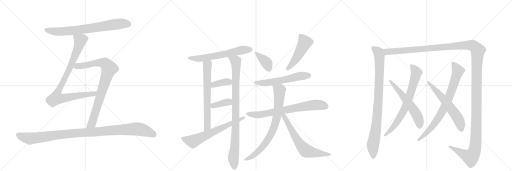
t = 0.00 s
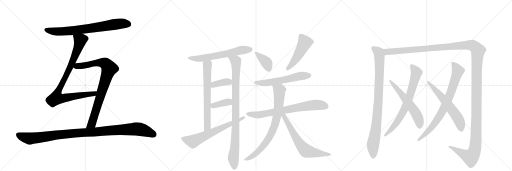
t = 3.74 s
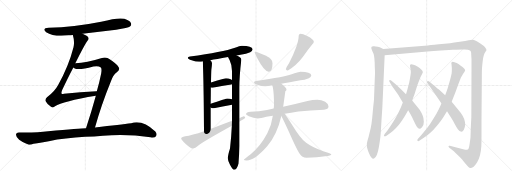
t = 7.48 s
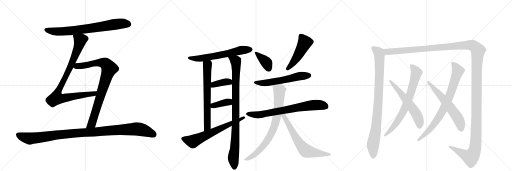
t = 11.22 s
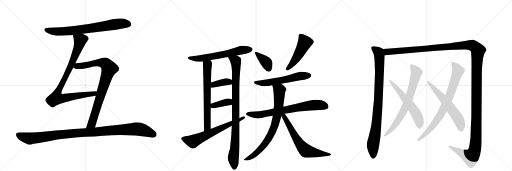
t = 14.96 s
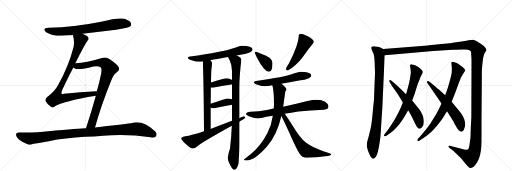
t = 18.70 s

The animated SVG that drew these frames (rendered in a browser with its animation timeline set to each time). Animation: 22 CSS @keyframes rules; one cycle of 18.70 s.

<svg version="1.1" viewBox="0 0 3072 1024" xmlns="http://www.w3.org/2000/svg">
  <g stroke="lightgray" stroke-dasharray="1,1" stroke-width="1" transform="scale(4, 4)">
    <line x1="0" y1="0" x2="256" y2="256"></line>
    <line x1="256" y1="0" x2="0" y2="256"></line>
    <line x1="128" y1="0" x2="128" y2="256"></line>
    <line x1="0" y1="128" x2="256" y2="128"></line>
    <line x1="256" y1="0" x2="512" y2="256"></line>
    <line x1="512" y1="0" x2="256" y2="256"></line>
    <line x1="384" y1="0" x2="384" y2="256"></line>
    <line x1="256" y1="128" x2="512" y2="128"></line>
    <line x1="512" y1="0" x2="768" y2="256"></line>
    <line x1="768" y1="0" x2="512" y2="256"></line>
    <line x1="640" y1="0" x2="640" y2="256"></line>
    <line x1="512" y1="128" x2="768" y2="128"></line>
  </g>
<g transform="scale(1, -1) translate(0, -850)">
   <style type="text/css">
    @keyframes keyframes0 {
      from {
       stroke: black;
       stroke-dashoffset: 749;
       stroke-width: 128;
       }
       71% {
       animation-timing-function: step-end;
       stroke: black;
       stroke-dashoffset: 0;
       stroke-width: 128;
       }
       to {
       stroke: black;
       stroke-width: 1024;
       }
       }
       #make-me-a-hanzi-animation-0 {
         animation: keyframes0 0.859538s both;
         animation-delay: 0.000000s;
         animation-timing-function: linear;
       }
    @keyframes keyframes1 {
      from {
       stroke: black;
       stroke-dashoffset: 914;
       stroke-width: 128;
       }
       75% {
       animation-timing-function: step-end;
       stroke: black;
       stroke-dashoffset: 0;
       stroke-width: 128;
       }
       to {
       stroke: black;
       stroke-width: 1024;
       }
       }
       #make-me-a-hanzi-animation-1 {
         animation: keyframes1 0.993815s both;
         animation-delay: 0.859538s;
         animation-timing-function: linear;
       }
    @keyframes keyframes2 {
      from {
       stroke: black;
       stroke-dashoffset: 864;
       stroke-width: 128;
       }
       74% {
       animation-timing-function: step-end;
       stroke: black;
       stroke-dashoffset: 0;
       stroke-width: 128;
       }
       to {
       stroke: black;
       stroke-width: 1024;
       }
       }
       #make-me-a-hanzi-animation-2 {
         animation: keyframes2 0.953125s both;
         animation-delay: 1.853353s;
         animation-timing-function: linear;
       }
    @keyframes keyframes3 {
      from {
       stroke: black;
       stroke-dashoffset: 1081;
       stroke-width: 128;
       }
       78% {
       animation-timing-function: step-end;
       stroke: black;
       stroke-dashoffset: 0;
       stroke-width: 128;
       }
       to {
       stroke: black;
       stroke-width: 1024;
       }
       }
       #make-me-a-hanzi-animation-3 {
         animation: keyframes3 1.129720s both;
         animation-delay: 2.806478s;
         animation-timing-function: linear;
       }
    @keyframes keyframes4 {
      from {
       stroke: black;
       stroke-dashoffset: 633;
       stroke-width: 128;
       }
       67% {
       animation-timing-function: step-end;
       stroke: black;
       stroke-dashoffset: 0;
       stroke-width: 128;
       }
       to {
       stroke: black;
       stroke-width: 1024;
       }
       }
       #make-me-a-hanzi-animation-4 {
         animation: keyframes4 0.765137s both;
         animation-delay: 3.936198s;
         animation-timing-function: linear;
       }
    @keyframes keyframes5 {
      from {
       stroke: black;
       stroke-dashoffset: 674;
       stroke-width: 128;
       }
       69% {
       animation-timing-function: step-end;
       stroke: black;
       stroke-dashoffset: 0;
       stroke-width: 128;
       }
       to {
       stroke: black;
       stroke-width: 1024;
       }
       }
       #make-me-a-hanzi-animation-5 {
         animation: keyframes5 0.798503s both;
         animation-delay: 4.701335s;
         animation-timing-function: linear;
       }
    @keyframes keyframes6 {
      from {
       stroke: black;
       stroke-dashoffset: 941;
       stroke-width: 128;
       }
       75% {
       animation-timing-function: step-end;
       stroke: black;
       stroke-dashoffset: 0;
       stroke-width: 128;
       }
       to {
       stroke: black;
       stroke-width: 1024;
       }
       }
       #make-me-a-hanzi-animation-6 {
         animation: keyframes6 1.015788s both;
         animation-delay: 5.499837s;
         animation-timing-function: linear;
       }
    @keyframes keyframes7 {
      from {
       stroke: black;
       stroke-dashoffset: 381;
       stroke-width: 128;
       }
       55% {
       animation-timing-function: step-end;
       stroke: black;
       stroke-dashoffset: 0;
       stroke-width: 128;
       }
       to {
       stroke: black;
       stroke-width: 1024;
       }
       }
       #make-me-a-hanzi-animation-7 {
         animation: keyframes7 0.560059s both;
         animation-delay: 6.515625s;
         animation-timing-function: linear;
       }
    @keyframes keyframes8 {
      from {
       stroke: black;
       stroke-dashoffset: 377;
       stroke-width: 128;
       }
       55% {
       animation-timing-function: step-end;
       stroke: black;
       stroke-dashoffset: 0;
       stroke-width: 128;
       }
       to {
       stroke: black;
       stroke-width: 1024;
       }
       }
       #make-me-a-hanzi-animation-8 {
         animation: keyframes8 0.556803s both;
         animation-delay: 7.075684s;
         animation-timing-function: linear;
       }
    @keyframes keyframes9 {
      from {
       stroke: black;
       stroke-dashoffset: 659;
       stroke-width: 128;
       }
       68% {
       animation-timing-function: step-end;
       stroke: black;
       stroke-dashoffset: 0;
       stroke-width: 128;
       }
       to {
       stroke: black;
       stroke-width: 1024;
       }
       }
       #make-me-a-hanzi-animation-9 {
         animation: keyframes9 0.786296s both;
         animation-delay: 7.632487s;
         animation-timing-function: linear;
       }
    @keyframes keyframes10 {
      from {
       stroke: black;
       stroke-dashoffset: 382;
       stroke-width: 128;
       }
       55% {
       animation-timing-function: step-end;
       stroke: black;
       stroke-dashoffset: 0;
       stroke-width: 128;
       }
       to {
       stroke: black;
       stroke-width: 1024;
       }
       }
       #make-me-a-hanzi-animation-10 {
         animation: keyframes10 0.560872s both;
         animation-delay: 8.418783s;
         animation-timing-function: linear;
       }
    @keyframes keyframes11 {
      from {
       stroke: black;
       stroke-dashoffset: 492;
       stroke-width: 128;
       }
       62% {
       animation-timing-function: step-end;
       stroke: black;
       stroke-dashoffset: 0;
       stroke-width: 128;
       }
       to {
       stroke: black;
       stroke-width: 1024;
       }
       }
       #make-me-a-hanzi-animation-11 {
         animation: keyframes11 0.650391s both;
         animation-delay: 8.979655s;
         animation-timing-function: linear;
       }
    @keyframes keyframes12 {
      from {
       stroke: black;
       stroke-dashoffset: 584;
       stroke-width: 128;
       }
       66% {
       animation-timing-function: step-end;
       stroke: black;
       stroke-dashoffset: 0;
       stroke-width: 128;
       }
       to {
       stroke: black;
       stroke-width: 1024;
       }
       }
       #make-me-a-hanzi-animation-12 {
         animation: keyframes12 0.725260s both;
         animation-delay: 9.630046s;
         animation-timing-function: linear;
       }
    @keyframes keyframes13 {
      from {
       stroke: black;
       stroke-dashoffset: 733;
       stroke-width: 128;
       }
       70% {
       animation-timing-function: step-end;
       stroke: black;
       stroke-dashoffset: 0;
       stroke-width: 128;
       }
       to {
       stroke: black;
       stroke-width: 1024;
       }
       }
       #make-me-a-hanzi-animation-13 {
         animation: keyframes13 0.846517s both;
         animation-delay: 10.355306s;
         animation-timing-function: linear;
       }
    @keyframes keyframes14 {
      from {
       stroke: black;
       stroke-dashoffset: 796;
       stroke-width: 128;
       }
       72% {
       animation-timing-function: step-end;
       stroke: black;
       stroke-dashoffset: 0;
       stroke-width: 128;
       }
       to {
       stroke: black;
       stroke-width: 1024;
       }
       }
       #make-me-a-hanzi-animation-14 {
         animation: keyframes14 0.897786s both;
         animation-delay: 11.201823s;
         animation-timing-function: linear;
       }
    @keyframes keyframes15 {
      from {
       stroke: black;
       stroke-dashoffset: 661;
       stroke-width: 128;
       }
       68% {
       animation-timing-function: step-end;
       stroke: black;
       stroke-dashoffset: 0;
       stroke-width: 128;
       }
       to {
       stroke: black;
       stroke-width: 1024;
       }
       }
       #make-me-a-hanzi-animation-15 {
         animation: keyframes15 0.787923s both;
         animation-delay: 12.099609s;
         animation-timing-function: linear;
       }
    @keyframes keyframes16 {
      from {
       stroke: black;
       stroke-dashoffset: 934;
       stroke-width: 128;
       }
       75% {
       animation-timing-function: step-end;
       stroke: black;
       stroke-dashoffset: 0;
       stroke-width: 128;
       }
       to {
       stroke: black;
       stroke-width: 1024;
       }
       }
       #make-me-a-hanzi-animation-16 {
         animation: keyframes16 1.010091s both;
         animation-delay: 12.887533s;
         animation-timing-function: linear;
       }
    @keyframes keyframes17 {
      from {
       stroke: black;
       stroke-dashoffset: 1626;
       stroke-width: 128;
       }
       84% {
       animation-timing-function: step-end;
       stroke: black;
       stroke-dashoffset: 0;
       stroke-width: 128;
       }
       to {
       stroke: black;
       stroke-width: 1024;
       }
       }
       #make-me-a-hanzi-animation-17 {
         animation: keyframes17 1.573242s both;
         animation-delay: 13.897624s;
         animation-timing-function: linear;
       }
    @keyframes keyframes18 {
      from {
       stroke: black;
       stroke-dashoffset: 739;
       stroke-width: 128;
       }
       71% {
       animation-timing-function: step-end;
       stroke: black;
       stroke-dashoffset: 0;
       stroke-width: 128;
       }
       to {
       stroke: black;
       stroke-width: 1024;
       }
       }
       #make-me-a-hanzi-animation-18 {
         animation: keyframes18 0.851400s both;
         animation-delay: 15.470866s;
         animation-timing-function: linear;
       }
    @keyframes keyframes19 {
      from {
       stroke: black;
       stroke-dashoffset: 592;
       stroke-width: 128;
       }
       66% {
       animation-timing-function: step-end;
       stroke: black;
       stroke-dashoffset: 0;
       stroke-width: 128;
       }
       to {
       stroke: black;
       stroke-width: 1024;
       }
       }
       #make-me-a-hanzi-animation-19 {
         animation: keyframes19 0.731771s both;
         animation-delay: 16.322266s;
         animation-timing-function: linear;
       }
    @keyframes keyframes20 {
      from {
       stroke: black;
       stroke-dashoffset: 802;
       stroke-width: 128;
       }
       72% {
       animation-timing-function: step-end;
       stroke: black;
       stroke-dashoffset: 0;
       stroke-width: 128;
       }
       to {
       stroke: black;
       stroke-width: 1024;
       }
       }
       #make-me-a-hanzi-animation-20 {
         animation: keyframes20 0.902669s both;
         animation-delay: 17.054036s;
         animation-timing-function: linear;
       }
    @keyframes keyframes21 {
      from {
       stroke: black;
       stroke-dashoffset: 610;
       stroke-width: 128;
       }
       67% {
       animation-timing-function: step-end;
       stroke: black;
       stroke-dashoffset: 0;
       stroke-width: 128;
       }
       to {
       stroke: black;
       stroke-width: 1024;
       }
       }
       #make-me-a-hanzi-animation-21 {
         animation: keyframes21 0.746419s both;
         animation-delay: 17.956706s;
         animation-timing-function: linear;
       }
</style>
<path d="M 495 648 Q 592 661 697 673 Q 769 683 780 692 Q 790 701 786 712 Q 779 727 746 738 Q 710 748 607 720 Q 442 687 292 684 Q 249 681 277 658 Q 322 628 412 639 Q 424 640 437 641 L 495 648 Z" fill="lightgray"></path> 
<path d="M 452 471 Q 506 580 525 606 Q 535 618 528 629 Q 522 636 495 648 C 468 661 430 670 437 641 Q 449 601 441 568 Q 413 457 348 340 Q 329 304 282 268 Q 269 255 273 245 Q 280 229 306 211 Q 318 201 330 213 Q 376 244 575 277 C 605 282 611 304 581 303 Q 580 304 578 303 Q 485 300 383 288 Q 373 285 370 289 Q 366 293 373 311 Q 410 389 440 446 L 452 471 Z" fill="lightgray"></path> 
<path d="M 570 86 Q 607 219 665 362 Q 678 402 701 418 Q 722 433 712 448 Q 699 470 658 496 Q 639 512 606 502 Q 521 475 452 471 C 422 469 413 459 440 446 Q 441 445 446 442 Q 467 427 560 452 Q 591 458 605 446 Q 612 439 607 410 Q 597 359 581 303 L 575 277 Q 550 186 516 81 C 507 52 562 57 570 86 Z" fill="lightgray"></path> 
<path d="M 511 30 Q 566 31 618 36 Q 762 48 903 27 Q 928 23 936 33 Q 945 48 932 62 Q 856 134 787 112 Q 727 105 570 86 L 516 81 Q 483 81 289 63 Q 219 54 113 56 Q 97 56 96 44 Q 95 31 115 13 Q 134 -2 169 -16 Q 181 -20 201 -12 Q 219 -8 293 4 Q 390 23 511 30 Z" fill="lightgray"></path> 
<path d="M 1451 577 Q 1439 577 1410 565 Q 1338 539 1140 512 Q 1127 511 1127 505 Q 1127 497 1150 489 Q 1175 480 1195 480 Q 1204 480 1217 482 L 1262 490 Q 1295 496 1368 509 L 1420 518 Q 1435 521 1451 524 Q 1475 528 1501 538 Q 1514 545 1516 556 Q 1512 575 1451 577 Z" fill="lightgray"></path> 
<path d="M 1217 482 Q 1222 358 1224 63 C 1224 33 1264 47 1264 77 L 1264 206 L 1264 229 Q 1265 284 1265 326 L 1266 356 Q 1267 413 1268 431 Q 1272 461 1272 472 Q 1272 480 1262 490 C 1244 514 1216 512 1217 482 Z" fill="lightgray"></path> 
<path d="M 1391 96 Q 1388 27 1380 -40 Q 1367 -81 1367 -99 Q 1367 -114 1380 -138 Q 1396 -168 1404 -168 Q 1422 -168 1431 -130 Q 1435 -86 1436 -25 L 1436 121 L 1436 142 L 1436 325 Q 1436 394 1448 493 Q 1448 506 1420 518 C 1394 533 1355 536 1368 509 Q 1371 503 1378 489 Q 1392 460 1392 425 L 1392 370 L 1392 346 L 1392 255 L 1392 223 L 1392 126 L 1391 96 Z" fill="lightgray"></path> 
<path d="M 1392 370 Q 1391 372 1384 375 Q 1372 381 1356 381 Q 1351 381 1266 356 C 1237 348 1235 330 1265 326 Q 1270 325 1276 325 Q 1330 335 1388 344 L 1392 346 C 1411 355 1411 355 1392 370 Z" fill="lightgray"></path> 
<path d="M 1392 255 Q 1380 260 1364 260 Q 1359 260 1264 229 C 1238 221 1238 221 1264 206 Q 1271 201 1283 201 Q 1335 212 1392 223 C 1421 229 1420 245 1392 255 Z" fill="lightgray"></path> 
<path d="M 1224 63 Q 1150 38 1111 33 Q 1087 28 1087 20 Q 1087 13 1111 -10 Q 1144 -40 1155 -40 Q 1170 -40 1194 -19 Q 1239 12 1391 96 L 1436 121 L 1438 122 Q 1471 139 1471 144 Q 1471 153 1463 153 Q 1461 153 1436 142 L 1392 126 Q 1348 110 1275 81 Q 1270 79 1264 77 L 1224 63 Z" fill="lightgray"></path> 
<path d="M 1532 541 Q 1528 541 1528 537 Q 1528 532 1543 503 Q 1586 421 1612 421 Q 1635 421 1635 472 Q 1635 498 1593 518 Q 1542 541 1532 541 Z" fill="lightgray"></path> 
<path d="M 1803 648 Q 1798 648 1794 643 Q 1792 639 1792 633 Q 1792 612 1778 570 Q 1758 515 1734 471 Q 1719 449 1715 436 Q 1719 428 1727 428 Q 1779 459 1818 511 Q 1848 554 1873 584 Q 1883 594 1883 600 Q 1883 615 1843 635 Q 1816 648 1803 648 Z" fill="lightgray"></path> 
<path d="M 1803 421 Q 1793 421 1767 411 Q 1706 387 1536 365 Q 1524 364 1524 356 Q 1524 349 1545 342 Q 1571 333 1591 333 Q 1607 333 1633 339 L 1634 339 L 1688 348 Q 1732 355 1803 369 Q 1827 372 1853 382 Q 1867 388 1868 400 Q 1865 420 1803 421 Z" fill="lightgray"></path> 
<path d="M 1642 200 Q 1622 196 1602 191 Q 1555 183 1503 180 Q 1477 180 1476 165 Q 1477 160 1493 154 Q 1521 142 1547 140 Q 1563 140 1598 150 Q 1617 154 1637 157 L 1708 169 Q 1745 175 1790 182 Q 1860 190 1944 193 Q 1971 193 1971 213 Q 1971 228 1951 241 Q 1929 253 1904 253 Q 1875 253 1845 245 Q 1767 225 1699 211 L 1642 200 Z" fill="lightgray"></path> 
<path d="M 1634 339 Q 1635 334 1637 327 Q 1644 289 1644 224 Q 1644 212 1642 200 L 1637 157 Q 1629 99 1604 51 Q 1561 -30 1504 -74 Q 1463 -104 1463 -108 Q 1463 -112 1480 -112 Q 1528 -112 1603 -27 Q 1663 44 1688 155 L 1699 211 Q 1700 214 1700 216 Q 1710 288 1712 303 Q 1719 309 1719 312 Q 1719 325 1688 348 C 1665 367 1627 368 1634 339 Z" fill="lightgray"></path> 
<path d="M 1688 155 Q 1699 135 1734 59 Q 1781 -48 1799 -73 Q 1812 -95 1839 -95 Q 1907 -95 1950 -87 Q 1988 -83 1988 -76 Q 1988 -71 1944 -58 Q 1876 -35 1837 -6 Q 1801 22 1754 100 Q 1724 148 1708 169 C 1690 193 1674 182 1688 155 Z" fill="lightgray"></path> 
<path d="M 2299 557 L 2285 564 Q 2281 567 2267 570 Q 2252 573 2245 574 L 2240 574 Q 2232 574 2230 571 Q 2228 569 2228 564 L 2228 561 Q 2229 555 2235 542 Q 2242 530 2244 516 Q 2247 503 2248 478 L 2249 443 Q 2250 429 2250 415 Q 2250 401 2249 388 L 2244 254 Q 2243 242 2239 206 L 2233 142 Q 2229 102 2224 81 L 2211 28 Q 2201 -4 2201 -14 Q 2201 -28 2204 -40 Q 2207 -52 2214 -68 Q 2221 -84 2227 -92 Q 2235 -102 2240 -102 Q 2245 -102 2254 -91 Q 2262 -80 2268 -56 Q 2274 -31 2278 -2 Q 2283 26 2285 62 L 2289 130 L 2294 205 L 2308 520 C 2309 550 2309 552 2299 557 Z" fill="lightgray"></path> 
<path d="M 2308 520 L 2565 542 Q 2597 544 2645 548 L 2718 552 Q 2762 554 2777 554 L 2788 554 Q 2799 554 2807 553 Q 2818 550 2822 546 Q 2827 541 2827 533 Q 2827 524 2829 497 L 2829 432 L 2828 148 L 2825 90 L 2823 26 Q 2821 10 2817 -17 Q 2813 -44 2806 -46 Q 2803 -48 2798 -48 Q 2795 -48 2791 -47 Q 2781 -45 2762 -40 Q 2742 -35 2733 -32 L 2699 -24 Q 2697 -23 2695 -23 Q 2692 -23 2691 -26 L 2691 -28 Q 2691 -31 2696 -36 L 2723 -57 Q 2731 -64 2749 -82 Q 2768 -100 2774 -107 Q 2779 -114 2796 -135 Q 2813 -156 2821 -157 L 2823 -157 Q 2830 -157 2840 -151 Q 2851 -143 2863 -123 Q 2874 -102 2880 -80 Q 2886 -56 2888 -27 Q 2889 -4 2889 40 L 2889 122 L 2891 388 Q 2891 426 2892 442 Q 2893 458 2896 482 Q 2899 508 2903 519 Q 2906 530 2912 539 Q 2918 548 2919 550 Q 2919 557 2911 566 Q 2904 576 2882 590 Q 2860 605 2851 608 Q 2843 612 2837 613 L 2833 613 Q 2826 613 2812 610 Q 2795 606 2759 600 Q 2723 594 2700 592 L 2633 585 Q 2573 578 2568 578 L 2299 557 C 2269 555 2278 517 2308 520 Z" fill="lightgray"></path> 
<path d="M 2417 236 L 2405 206 Q 2393 179 2380 155 Q 2367 131 2351 107 Q 2336 84 2326 70 L 2308 47 Q 2304 41 2304 38 Q 2304 35 2305 34 Q 2306 33 2309 33 Q 2313 33 2319 37 L 2344 55 Q 2360 66 2376 83 Q 2392 99 2408 122 Q 2424 146 2432 160 L 2449 190 L 2473 248 L 2487 286 L 2505 342 Q 2511 359 2518 376 Q 2525 394 2531 404 Q 2537 413 2537 417 Q 2537 424 2529 432 Q 2521 441 2507 450 Q 2493 458 2481 462 Q 2473 466 2468 466 Q 2465 466 2463 464 Q 2460 461 2460 457 L 2460 455 Q 2461 450 2463 438 Q 2465 426 2465 414 Q 2464 402 2459 376 Q 2455 350 2449 332 Q 2445 314 2436 286 L 2417 236 Z" fill="lightgray"></path> 
<path d="M 2449 190 L 2463 166 Q 2469 156 2481 130 Q 2493 104 2501 91 Q 2509 79 2517 78 Q 2524 78 2533 89 Q 2543 100 2543 121 Q 2543 141 2536 158 Q 2529 175 2519 191 Q 2507 207 2496 220 L 2473 248 L 2436 286 L 2409 312 Q 2393 328 2372 347 L 2349 367 Q 2344 371 2340 371 Q 2338 371 2337 370 Q 2335 368 2335 366 Q 2335 363 2337 360 L 2353 334 L 2385 289 Q 2396 272 2417 236 L 2449 190 Z" fill="lightgray"></path> 
<path d="M 2649 230 L 2632 194 Q 2622 173 2601 140 Q 2581 106 2564 84 Q 2547 62 2527 40 L 2508 18 Q 2504 13 2504 9 Q 2504 7 2505 6 Q 2507 4 2509 4 Q 2513 4 2518 8 L 2545 26 Q 2565 38 2582 54 Q 2599 69 2623 98 Q 2647 126 2658 144 L 2682 183 L 2710 240 L 2732 296 L 2750 346 L 2765 384 L 2778 407 L 2787 420 Q 2790 425 2791 429 Q 2791 435 2777 447 Q 2764 459 2753 466 Q 2741 474 2727 478 Q 2720 480 2716 480 Q 2712 480 2710 478 Q 2708 476 2708 472 Q 2708 470 2709 466 L 2711 443 L 2711 433 Q 2711 423 2710 412 Q 2707 396 2699 366 Q 2691 336 2686 322 Q 2681 306 2671 279 L 2649 230 Z" fill="lightgray"></path> 
<path d="M 2682 183 L 2707 144 Q 2717 128 2729 106 Q 2741 84 2747 76 Q 2759 60 2768 60 Q 2777 62 2783 73 Q 2790 84 2791 102 Q 2791 120 2785 137 Q 2779 153 2764 174 Q 2749 194 2737 208 L 2710 240 L 2671 279 L 2632 315 Q 2627 319 2599 343 L 2577 361 Q 2572 365 2568 365 Q 2566 365 2564 363 Q 2562 361 2562 358 Q 2562 355 2565 352 L 2583 326 L 2611 286 L 2649 230 L 2682 183 Z" fill="lightgray"></path> 
      <clipPath id="make-me-a-hanzi-clip-0">
      <path d="M 495 648 Q 592 661 697 673 Q 769 683 780 692 Q 790 701 786 712 Q 779 727 746 738 Q 710 748 607 720 Q 442 687 292 684 Q 249 681 277 658 Q 322 628 412 639 Q 424 640 437 641 L 495 648 Z" fill="lightgray"></path>
      </clipPath>
      <path clip-path="url(#make-me-a-hanzi-clip-0)" d="M 282 673 L 324 662 L 400 663 L 710 708 L 770 706 " fill="none" id="make-me-a-hanzi-animation-0" stroke-dasharray="621 1242" stroke-linecap="round"></path>

      <clipPath id="make-me-a-hanzi-clip-1">
      <path d="M 452 471 Q 506 580 525 606 Q 535 618 528 629 Q 522 636 495 648 C 468 661 430 670 437 641 Q 449 601 441 568 Q 413 457 348 340 Q 329 304 282 268 Q 269 255 273 245 Q 280 229 306 211 Q 318 201 330 213 Q 376 244 575 277 C 605 282 611 304 581 303 Q 580 304 578 303 Q 485 300 383 288 Q 373 285 370 289 Q 366 293 373 311 Q 410 389 440 446 L 452 471 Z" fill="lightgray"></path>
      </clipPath>
      <path clip-path="url(#make-me-a-hanzi-clip-1)" d="M 445 635 L 477 613 L 474 580 L 416 436 L 347 301 L 338 263 L 386 262 L 484 280 L 563 287 L 571 297 " fill="none" id="make-me-a-hanzi-animation-1" stroke-dasharray="786 1572" stroke-linecap="round"></path>

      <clipPath id="make-me-a-hanzi-clip-2">
      <path d="M 570 86 Q 607 219 665 362 Q 678 402 701 418 Q 722 433 712 448 Q 699 470 658 496 Q 639 512 606 502 Q 521 475 452 471 C 422 469 413 459 440 446 Q 441 445 446 442 Q 467 427 560 452 Q 591 458 605 446 Q 612 439 607 410 Q 597 359 581 303 L 575 277 Q 550 186 516 81 C 507 52 562 57 570 86 Z" fill="lightgray"></path>
      </clipPath>
      <path clip-path="url(#make-me-a-hanzi-clip-2)" d="M 447 450 L 605 476 L 634 468 L 655 440 L 551 109 L 522 88 " fill="none" id="make-me-a-hanzi-animation-2" stroke-dasharray="736 1472" stroke-linecap="round"></path>

      <clipPath id="make-me-a-hanzi-clip-3">
      <path d="M 511 30 Q 566 31 618 36 Q 762 48 903 27 Q 928 23 936 33 Q 945 48 932 62 Q 856 134 787 112 Q 727 105 570 86 L 516 81 Q 483 81 289 63 Q 219 54 113 56 Q 97 56 96 44 Q 95 31 115 13 Q 134 -2 169 -16 Q 181 -20 201 -12 Q 219 -8 293 4 Q 390 23 511 30 Z" fill="lightgray"></path>
      </clipPath>
      <path clip-path="url(#make-me-a-hanzi-clip-3)" d="M 110 42 L 179 19 L 412 49 L 812 77 L 877 65 L 923 44 " fill="none" id="make-me-a-hanzi-animation-3" stroke-dasharray="953 1906" stroke-linecap="round"></path>

      <clipPath id="make-me-a-hanzi-clip-4">
      <path d="M 1451 577 Q 1439 577 1410 565 Q 1338 539 1140 512 Q 1127 511 1127 505 Q 1127 497 1150 489 Q 1175 480 1195 480 Q 1204 480 1217 482 L 1262 490 Q 1295 496 1368 509 L 1420 518 Q 1435 521 1451 524 Q 1475 528 1501 538 Q 1514 545 1516 556 Q 1512 575 1451 577 Z" fill="lightgray"></path>
      </clipPath>
      <path clip-path="url(#make-me-a-hanzi-clip-4)" d="M 1135 505 L 1162 499 L 1209 501 L 1355 526 L 1460 553 L 1506 555 " fill="none" id="make-me-a-hanzi-animation-4" stroke-dasharray="505 1010" stroke-linecap="round"></path>

      <clipPath id="make-me-a-hanzi-clip-5">
      <path d="M 1217 482 Q 1222 358 1224 63 C 1224 33 1264 47 1264 77 L 1264 206 L 1264 229 Q 1265 284 1265 326 L 1266 356 Q 1267 413 1268 431 Q 1272 461 1272 472 Q 1272 480 1262 490 C 1244 514 1216 512 1217 482 Z" fill="lightgray"></path>
      </clipPath>
      <path clip-path="url(#make-me-a-hanzi-clip-5)" d="M 1226 478 L 1245 458 L 1244 99 L 1239 83 L 1228 74 " fill="none" id="make-me-a-hanzi-animation-5" stroke-dasharray="546 1092" stroke-linecap="round"></path>

      <clipPath id="make-me-a-hanzi-clip-6">
      <path d="M 1391 96 Q 1388 27 1380 -40 Q 1367 -81 1367 -99 Q 1367 -114 1380 -138 Q 1396 -168 1404 -168 Q 1422 -168 1431 -130 Q 1435 -86 1436 -25 L 1436 121 L 1436 142 L 1436 325 Q 1436 394 1448 493 Q 1448 506 1420 518 C 1394 533 1355 536 1368 509 Q 1371 503 1378 489 Q 1392 460 1392 425 L 1392 370 L 1392 346 L 1392 255 L 1392 223 L 1392 126 L 1391 96 Z" fill="lightgray"></path>
      </clipPath>
      <path clip-path="url(#make-me-a-hanzi-clip-6)" d="M 1375 507 L 1405 490 L 1416 470 L 1414 85 L 1408 -49 L 1400 -100 L 1406 -157 " fill="none" id="make-me-a-hanzi-animation-6" stroke-dasharray="813 1626" stroke-linecap="round"></path>

      <clipPath id="make-me-a-hanzi-clip-7">
      <path d="M 1392 370 Q 1391 372 1384 375 Q 1372 381 1356 381 Q 1351 381 1266 356 C 1237 348 1235 330 1265 326 Q 1270 325 1276 325 Q 1330 335 1388 344 L 1392 346 C 1411 355 1411 355 1392 370 Z" fill="lightgray"></path>
      </clipPath>
      <path clip-path="url(#make-me-a-hanzi-clip-7)" d="M 1271 333 L 1284 346 L 1343 358 L 1372 361 L 1387 352 " fill="none" id="make-me-a-hanzi-animation-7" stroke-dasharray="253 506" stroke-linecap="round"></path>

      <clipPath id="make-me-a-hanzi-clip-8">
      <path d="M 1392 255 Q 1380 260 1364 260 Q 1359 260 1264 229 C 1238 221 1238 221 1264 206 Q 1271 201 1283 201 Q 1335 212 1392 223 C 1421 229 1420 245 1392 255 Z" fill="lightgray"></path>
      </clipPath>
      <path clip-path="url(#make-me-a-hanzi-clip-8)" d="M 1272 212 L 1283 220 L 1370 240 L 1383 228 " fill="none" id="make-me-a-hanzi-animation-8" stroke-dasharray="249 498" stroke-linecap="round"></path>

      <clipPath id="make-me-a-hanzi-clip-9">
      <path d="M 1224 63 Q 1150 38 1111 33 Q 1087 28 1087 20 Q 1087 13 1111 -10 Q 1144 -40 1155 -40 Q 1170 -40 1194 -19 Q 1239 12 1391 96 L 1436 121 L 1438 122 Q 1471 139 1471 144 Q 1471 153 1463 153 Q 1461 153 1436 142 L 1392 126 Q 1348 110 1275 81 Q 1270 79 1264 77 L 1224 63 Z" fill="lightgray"></path>
      </clipPath>
      <path clip-path="url(#make-me-a-hanzi-clip-9)" d="M 1095 20 L 1161 4 L 1464 146 " fill="none" id="make-me-a-hanzi-animation-9" stroke-dasharray="531 1062" stroke-linecap="round"></path>

      <clipPath id="make-me-a-hanzi-clip-10">
      <path d="M 1532 541 Q 1528 541 1528 537 Q 1528 532 1543 503 Q 1586 421 1612 421 Q 1635 421 1635 472 Q 1635 498 1593 518 Q 1542 541 1532 541 Z" fill="lightgray"></path>
      </clipPath>
      <path clip-path="url(#make-me-a-hanzi-clip-10)" d="M 1534 535 L 1597 477 L 1612 439 " fill="none" id="make-me-a-hanzi-animation-10" stroke-dasharray="254 508" stroke-linecap="round"></path>

      <clipPath id="make-me-a-hanzi-clip-11">
      <path d="M 1803 648 Q 1798 648 1794 643 Q 1792 639 1792 633 Q 1792 612 1778 570 Q 1758 515 1734 471 Q 1719 449 1715 436 Q 1719 428 1727 428 Q 1779 459 1818 511 Q 1848 554 1873 584 Q 1883 594 1883 600 Q 1883 615 1843 635 Q 1816 648 1803 648 Z" fill="lightgray"></path>
      </clipPath>
      <path clip-path="url(#make-me-a-hanzi-clip-11)" d="M 1804 636 L 1828 593 L 1775 497 L 1725 438 " fill="none" id="make-me-a-hanzi-animation-11" stroke-dasharray="364 728" stroke-linecap="round"></path>

      <clipPath id="make-me-a-hanzi-clip-12">
      <path d="M 1803 421 Q 1793 421 1767 411 Q 1706 387 1536 365 Q 1524 364 1524 356 Q 1524 349 1545 342 Q 1571 333 1591 333 Q 1607 333 1633 339 L 1634 339 L 1688 348 Q 1732 355 1803 369 Q 1827 372 1853 382 Q 1867 388 1868 400 Q 1865 420 1803 421 Z" fill="lightgray"></path>
      </clipPath>
      <path clip-path="url(#make-me-a-hanzi-clip-12)" d="M 1533 357 L 1557 352 L 1607 354 L 1795 394 L 1856 399 " fill="none" id="make-me-a-hanzi-animation-12" stroke-dasharray="456 912" stroke-linecap="round"></path>

      <clipPath id="make-me-a-hanzi-clip-13">
      <path d="M 1642 200 Q 1622 196 1602 191 Q 1555 183 1503 180 Q 1477 180 1476 165 Q 1477 160 1493 154 Q 1521 142 1547 140 Q 1563 140 1598 150 Q 1617 154 1637 157 L 1708 169 Q 1745 175 1790 182 Q 1860 190 1944 193 Q 1971 193 1971 213 Q 1971 228 1951 241 Q 1929 253 1904 253 Q 1875 253 1845 245 Q 1767 225 1699 211 L 1642 200 Z" fill="lightgray"></path>
      </clipPath>
      <path clip-path="url(#make-me-a-hanzi-clip-13)" d="M 1484 168 L 1550 162 L 1885 221 L 1925 221 L 1954 212 " fill="none" id="make-me-a-hanzi-animation-13" stroke-dasharray="605 1210" stroke-linecap="round"></path>

      <clipPath id="make-me-a-hanzi-clip-14">
      <path d="M 1634 339 Q 1635 334 1637 327 Q 1644 289 1644 224 Q 1644 212 1642 200 L 1637 157 Q 1629 99 1604 51 Q 1561 -30 1504 -74 Q 1463 -104 1463 -108 Q 1463 -112 1480 -112 Q 1528 -112 1603 -27 Q 1663 44 1688 155 L 1699 211 Q 1700 214 1700 216 Q 1710 288 1712 303 Q 1719 309 1719 312 Q 1719 325 1688 348 C 1665 367 1627 368 1634 339 Z" fill="lightgray"></path>
      </clipPath>
      <path clip-path="url(#make-me-a-hanzi-clip-14)" d="M 1642 335 L 1676 309 L 1671 209 L 1646 91 L 1608 13 L 1569 -38 L 1510 -89 L 1466 -108 " fill="none" id="make-me-a-hanzi-animation-14" stroke-dasharray="668 1336" stroke-linecap="round"></path>

      <clipPath id="make-me-a-hanzi-clip-15">
      <path d="M 1688 155 Q 1699 135 1734 59 Q 1781 -48 1799 -73 Q 1812 -95 1839 -95 Q 1907 -95 1950 -87 Q 1988 -83 1988 -76 Q 1988 -71 1944 -58 Q 1876 -35 1837 -6 Q 1801 22 1754 100 Q 1724 148 1708 169 C 1690 193 1674 182 1688 155 Z" fill="lightgray"></path>
      </clipPath>
      <path clip-path="url(#make-me-a-hanzi-clip-15)" d="M 1696 159 L 1796 -8 L 1832 -50 L 1883 -66 L 1984 -76 " fill="none" id="make-me-a-hanzi-animation-15" stroke-dasharray="533 1066" stroke-linecap="round"></path>

      <clipPath id="make-me-a-hanzi-clip-16">
      <path d="M 2299 557 L 2285 564 Q 2281 567 2267 570 Q 2252 573 2245 574 L 2240 574 Q 2232 574 2230 571 Q 2228 569 2228 564 L 2228 561 Q 2229 555 2235 542 Q 2242 530 2244 516 Q 2247 503 2248 478 L 2249 443 Q 2250 429 2250 415 Q 2250 401 2249 388 L 2244 254 Q 2243 242 2239 206 L 2233 142 Q 2229 102 2224 81 L 2211 28 Q 2201 -4 2201 -14 Q 2201 -28 2204 -40 Q 2207 -52 2214 -68 Q 2221 -84 2227 -92 Q 2235 -102 2240 -102 Q 2245 -102 2254 -91 Q 2262 -80 2268 -56 Q 2274 -31 2278 -2 Q 2283 26 2285 62 L 2289 130 L 2294 205 L 2308 520 C 2309 550 2309 552 2299 557 Z" fill="lightgray"></path>
      </clipPath>
      <path clip-path="url(#make-me-a-hanzi-clip-16)" d="M 2237 565 L 2272 535 L 2278 482 L 2269 230 L 2254 71 L 2238 -14 L 2240 -94 " fill="none" id="make-me-a-hanzi-animation-16" stroke-dasharray="806 1612" stroke-linecap="round"></path>

      <clipPath id="make-me-a-hanzi-clip-17">
      <path d="M 2308 520 L 2565 542 Q 2597 544 2645 548 L 2718 552 Q 2762 554 2777 554 L 2788 554 Q 2799 554 2807 553 Q 2818 550 2822 546 Q 2827 541 2827 533 Q 2827 524 2829 497 L 2829 432 L 2828 148 L 2825 90 L 2823 26 Q 2821 10 2817 -17 Q 2813 -44 2806 -46 Q 2803 -48 2798 -48 Q 2795 -48 2791 -47 Q 2781 -45 2762 -40 Q 2742 -35 2733 -32 L 2699 -24 Q 2697 -23 2695 -23 Q 2692 -23 2691 -26 L 2691 -28 Q 2691 -31 2696 -36 L 2723 -57 Q 2731 -64 2749 -82 Q 2768 -100 2774 -107 Q 2779 -114 2796 -135 Q 2813 -156 2821 -157 L 2823 -157 Q 2830 -157 2840 -151 Q 2851 -143 2863 -123 Q 2874 -102 2880 -80 Q 2886 -56 2888 -27 Q 2889 -4 2889 40 L 2889 122 L 2891 388 Q 2891 426 2892 442 Q 2893 458 2896 482 Q 2899 508 2903 519 Q 2906 530 2912 539 Q 2918 548 2919 550 Q 2919 557 2911 566 Q 2904 576 2882 590 Q 2860 605 2851 608 Q 2843 612 2837 613 L 2833 613 Q 2826 613 2812 610 Q 2795 606 2759 600 Q 2723 594 2700 592 L 2633 585 Q 2573 578 2568 578 L 2299 557 C 2269 555 2278 517 2308 520 Z" fill="lightgray"></path>
      </clipPath>
      <path clip-path="url(#make-me-a-hanzi-clip-17)" d="M 2307 552 L 2329 540 L 2824 581 L 2846 572 L 2868 548 L 2860 439 L 2856 16 L 2847 -55 L 2824 -92 L 2695 -27 " fill="none" id="make-me-a-hanzi-animation-17" stroke-dasharray="1498 2996" stroke-linecap="round"></path>

      <clipPath id="make-me-a-hanzi-clip-18">
      <path d="M 2417 236 L 2405 206 Q 2393 179 2380 155 Q 2367 131 2351 107 Q 2336 84 2326 70 L 2308 47 Q 2304 41 2304 38 Q 2304 35 2305 34 Q 2306 33 2309 33 Q 2313 33 2319 37 L 2344 55 Q 2360 66 2376 83 Q 2392 99 2408 122 Q 2424 146 2432 160 L 2449 190 L 2473 248 L 2487 286 L 2505 342 Q 2511 359 2518 376 Q 2525 394 2531 404 Q 2537 413 2537 417 Q 2537 424 2529 432 Q 2521 441 2507 450 Q 2493 458 2481 462 Q 2473 466 2468 466 Q 2465 466 2463 464 Q 2460 461 2460 457 L 2460 455 Q 2461 450 2463 438 Q 2465 426 2465 414 Q 2464 402 2459 376 Q 2455 350 2449 332 Q 2445 314 2436 286 L 2417 236 Z" fill="lightgray"></path>
      </clipPath>
      <path clip-path="url(#make-me-a-hanzi-clip-18)" d="M 2469 458 L 2499 413 L 2458 275 L 2431 206 L 2395 139 L 2359 89 L 2308 37 " fill="none" id="make-me-a-hanzi-animation-18" stroke-dasharray="611 1222" stroke-linecap="round"></path>

      <clipPath id="make-me-a-hanzi-clip-19">
      <path d="M 2449 190 L 2463 166 Q 2469 156 2481 130 Q 2493 104 2501 91 Q 2509 79 2517 78 Q 2524 78 2533 89 Q 2543 100 2543 121 Q 2543 141 2536 158 Q 2529 175 2519 191 Q 2507 207 2496 220 L 2473 248 L 2436 286 L 2409 312 Q 2393 328 2372 347 L 2349 367 Q 2344 371 2340 371 Q 2338 371 2337 370 Q 2335 368 2335 366 Q 2335 363 2337 360 L 2353 334 L 2385 289 Q 2396 272 2417 236 L 2449 190 Z" fill="lightgray"></path>
      </clipPath>
      <path clip-path="url(#make-me-a-hanzi-clip-19)" d="M 2340 366 L 2418 276 L 2496 170 L 2515 126 L 2517 89 " fill="none" id="make-me-a-hanzi-animation-19" stroke-dasharray="464 928" stroke-linecap="round"></path>

      <clipPath id="make-me-a-hanzi-clip-20">
      <path d="M 2649 230 L 2632 194 Q 2622 173 2601 140 Q 2581 106 2564 84 Q 2547 62 2527 40 L 2508 18 Q 2504 13 2504 9 Q 2504 7 2505 6 Q 2507 4 2509 4 Q 2513 4 2518 8 L 2545 26 Q 2565 38 2582 54 Q 2599 69 2623 98 Q 2647 126 2658 144 L 2682 183 L 2710 240 L 2732 296 L 2750 346 L 2765 384 L 2778 407 L 2787 420 Q 2790 425 2791 429 Q 2791 435 2777 447 Q 2764 459 2753 466 Q 2741 474 2727 478 Q 2720 480 2716 480 Q 2712 480 2710 478 Q 2708 476 2708 472 Q 2708 470 2709 466 L 2711 443 L 2711 433 Q 2711 423 2710 412 Q 2707 396 2699 366 Q 2691 336 2686 322 Q 2681 306 2671 279 L 2649 230 Z" fill="lightgray"></path>
      </clipPath>
      <path clip-path="url(#make-me-a-hanzi-clip-20)" d="M 2715 473 L 2747 426 L 2684 244 L 2650 176 L 2603 103 L 2556 50 L 2509 9 " fill="none" id="make-me-a-hanzi-animation-20" stroke-dasharray="674 1348" stroke-linecap="round"></path>

      <clipPath id="make-me-a-hanzi-clip-21">
      <path d="M 2682 183 L 2707 144 Q 2717 128 2729 106 Q 2741 84 2747 76 Q 2759 60 2768 60 Q 2777 62 2783 73 Q 2790 84 2791 102 Q 2791 120 2785 137 Q 2779 153 2764 174 Q 2749 194 2737 208 L 2710 240 L 2671 279 L 2632 315 Q 2627 319 2599 343 L 2577 361 Q 2572 365 2568 365 Q 2566 365 2564 363 Q 2562 361 2562 358 Q 2562 355 2565 352 L 2583 326 L 2611 286 L 2649 230 L 2682 183 Z" fill="lightgray"></path>
      </clipPath>
      <path clip-path="url(#make-me-a-hanzi-clip-21)" d="M 2569 358 L 2643 278 L 2742 150 L 2765 98 L 2767 72 " fill="none" id="make-me-a-hanzi-animation-21" stroke-dasharray="482 964" stroke-linecap="round"></path>

</g>
</svg>
